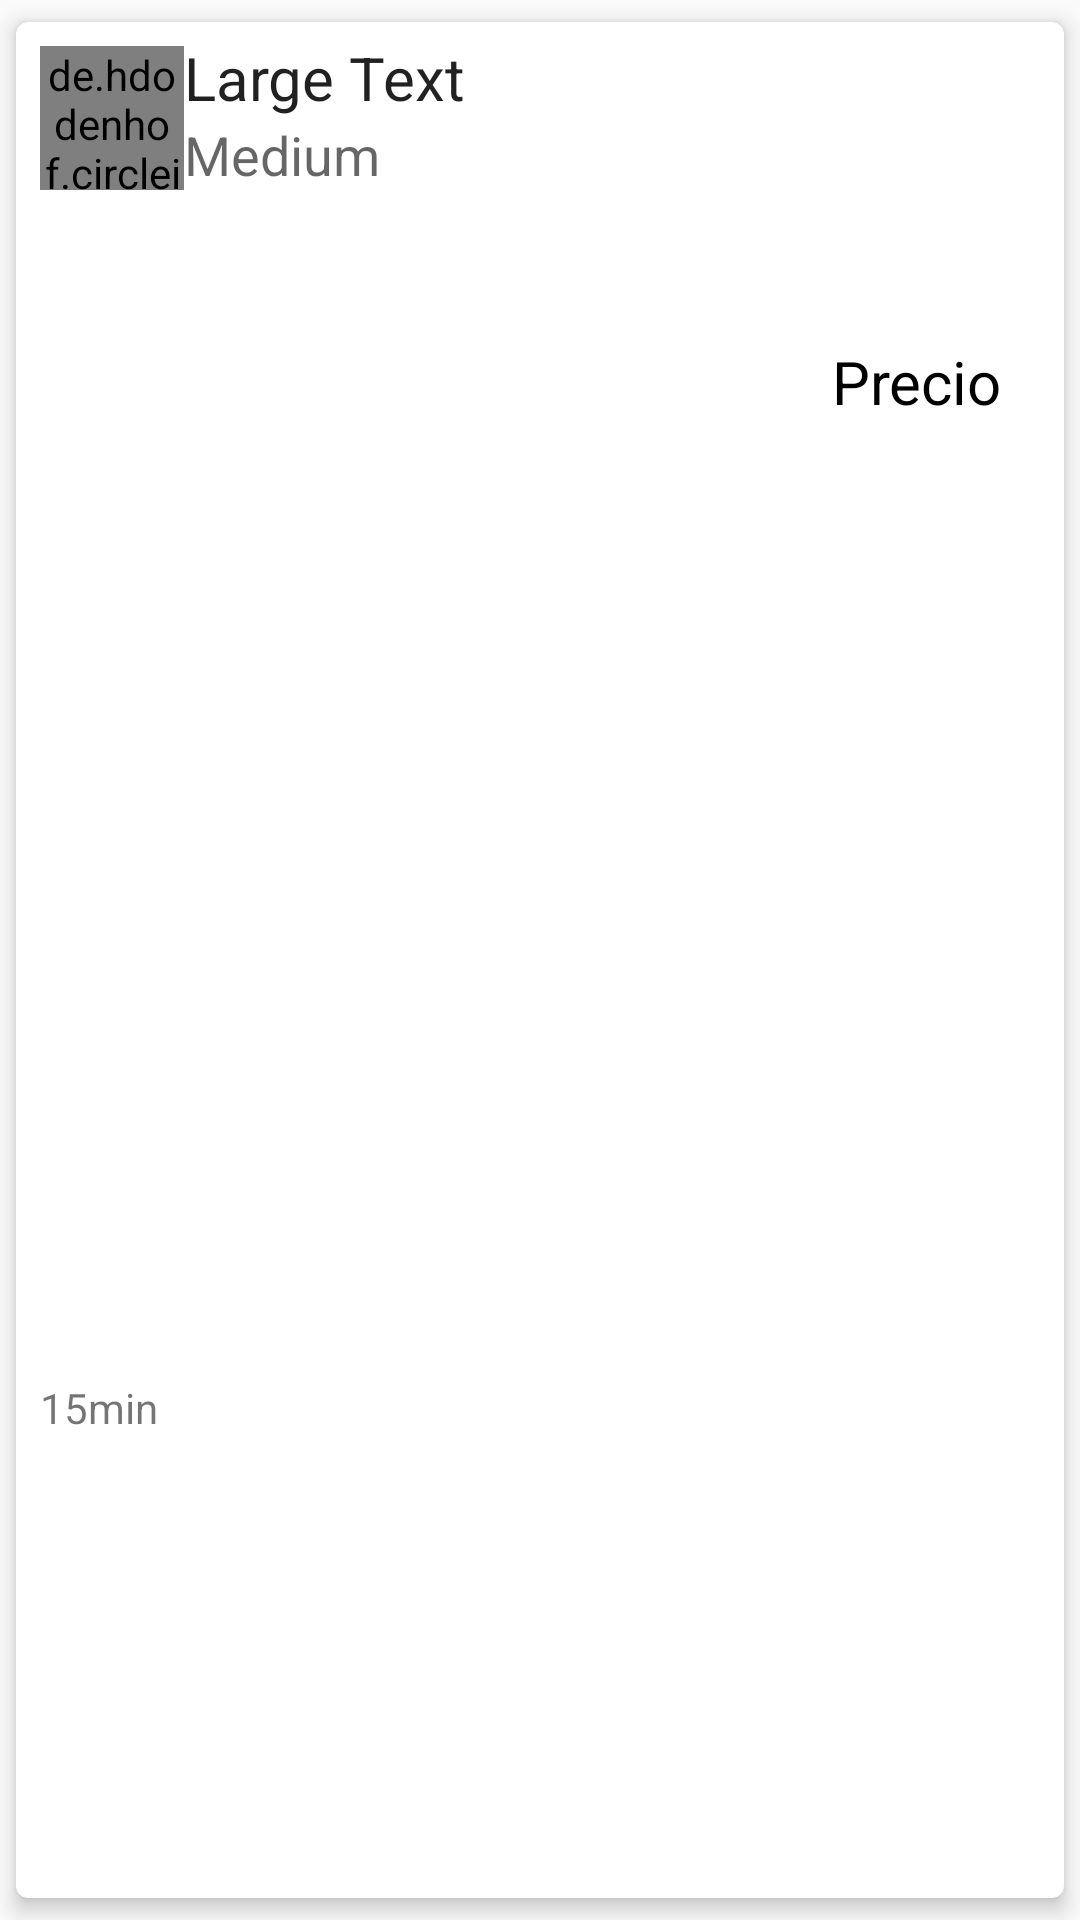

Layout XML and referenced resources for this Android screen:
<!-- AndroidManifest.xml: application theme AppTheme -->
<!-- res/layout/content_post_item.xml -->
<?xml version="1.0" encoding="utf-8"?>
<android.support.v7.widget.CardView xmlns:card_view="http://schemas.android.com/apk/res-auto"
    xmlns:android="http://schemas.android.com/apk/res/android"
    xmlns:app="http://schemas.android.com/tools"
    android:id="@+id/card"
    android:layout_width="match_parent"
    android:layout_height="wrap_content"
    card_view:cardBackgroundColor="@android:color/white"
    card_view:cardCornerRadius="4dp"
    card_view:cardElevation="4dp"
    card_view:cardUseCompatPadding="true"
    android:foreground="?android:attr/selectableItemBackground"
    android:clickable="true">
    <RelativeLayout
        android:layout_width="match_parent"
        android:layout_height="wrap_content"
        android:orientation="vertical">

        <android.support.v7.widget.Toolbar
            android:id="@+id/toolbarCard"
            android:layout_width="wrap_content"
            android:layout_height="wrap_content"
            android:layout_margin="5dp"
            android:background="@android:color/white"
            app:popupTheme="@style/Theme.AppCompat.Light"
            app:subtitleTextAppearance="@style/Card.Subtitle"
            app:theme="@style/ToolbarCard"
            app:titleTextAppearance="@style/Card.Title"
            android:layout_alignParentRight="true"/>

        <RelativeLayout xmlns:android="http://schemas.android.com/apk/res/android"
            android:orientation="vertical"
            android:layout_width="match_parent"
            android:layout_height="wrap_content"
            android:layout_marginLeft="5dp"
            android:layout_marginRight="5dp"
            android:layout_marginTop="5dp"
            android:layout_marginBottom="5dp">
            <de.hdodenhof.circleimageview.CircleImageView
                xmlns:app="http://schemas.android.com/apk/res-auto"
                android:id="@+id/imgAvatar"
                android:layout_marginTop="3dp"
                android:layout_marginLeft="3dp"
                android:layout_width="48dp"
                android:layout_height="48dp"
                android:layout_marginRight="@dimen/activity_horizontal_margin"
                app:civ_border_width="1dp"
                app:civ_border_color="@color/white"
                android:src="@mipmap/ic_launcher"/>


            <TextView
                android:layout_width="wrap_content"
                android:layout_height="wrap_content"
                android:textAppearance="?android:attr/textAppearanceLarge"
                android:text="Large Text"
                android:textSize="20dp"
                android:id="@+id/txtNamePost"
                android:layout_alignParentTop="true"
                android:layout_toRightOf="@+id/imgAvatar"
                android:layout_toEndOf="@+id/imgAvatar" />
            <TextView
                android:layout_width="wrap_content"
                android:layout_height="wrap_content"
                android:text="15min"
                android:layout_alignParentLeft="true"
                android:layout_margin="3dp"
                android:layout_below="@+id/imageVIew"
                android:id="@+id/txtDate"/>

            <TextView
                android:layout_width="wrap_content"
                android:layout_height="wrap_content"
                android:textAppearance="?android:attr/textAppearanceMedium"
                android:text="Medium"
                android:id="@+id/txtName"
                android:layout_below="@+id/txtNamePost"
                android:layout_alignLeft="@+id/txtNamePost"
                android:layout_alignStart="@+id/txtNamePost" />
            <TextView
                android:layout_width="match_parent"
                android:layout_height="wrap_content"
                android:textSize="18dp"
                android:id="@+id/txtDescription"
                android:layout_below="@id/imgAvatar"
                android:layout_margin="5dp"/>
            <TextView
                android:layout_width="match_parent"
                android:layout_height="wrap_content"
                android:layout_below="@id/txtDescription"
                android:id="@+id/txtPrice"
                android:text="Precio"
                android:textSize="20dp"
                android:textColor="@color/black"
                android:textAlignment="viewEnd"
                android:layout_margin="16dp"
                />
            <ImageView
                android:layout_below="@+id/txtPrice"
                android:layout_width="300dp"
                android:layout_height="300dp"
                android:layout_margin="@dimen/activity_horizontal_margin"
                android:id="@+id/imageVIew"
                android:layout_centerHorizontal="true"/>
        </RelativeLayout>
    </RelativeLayout>
</android.support.v7.widget.CardView>
<!-- resources referenced by this layout -->
<resources>
  <color name="black">#000000</color>
  <color name="white">#FFFFFF</color>
  <dimen name="activity_horizontal_margin">10dp</dimen>
  <style name="Card.Subtitle" parent="TextAppearance.Widget.AppCompat.Toolbar.Subtitle">
          <item name="android:textSize">16sp</item>
          <item name="android:textColor">@android:color/darker_gray</item>
      </style>
  <style name="Card.Title" parent="TextAppearance.Widget.AppCompat.Toolbar.Title">
          <item name="android:textSize">24sp</item>
      </style>
  <style name="ToolbarCard" parent="ThemeOverlay.AppCompat.ActionBar">
          <item name="colorPrimary">@android:color/black</item>
          <item name="android:textColorPrimary">@android:color/black</item>
      </style>
  <style name="AppTheme" parent="Theme.AppCompat.Light.DarkActionBar">
          
          <item name="colorPrimary">@color/colorPrimary</item>
          <item name="colorPrimaryDark">@color/colorPrimaryDark</item>
          <item name="colorAccent">@color/colorAccent</item>
      </style>
  <color name="colorPrimary">#4CAF50</color>
  <color name="colorPrimaryDark">#388E3C</color>
  <color name="colorAccent">#536DFE</color>
</resources>
